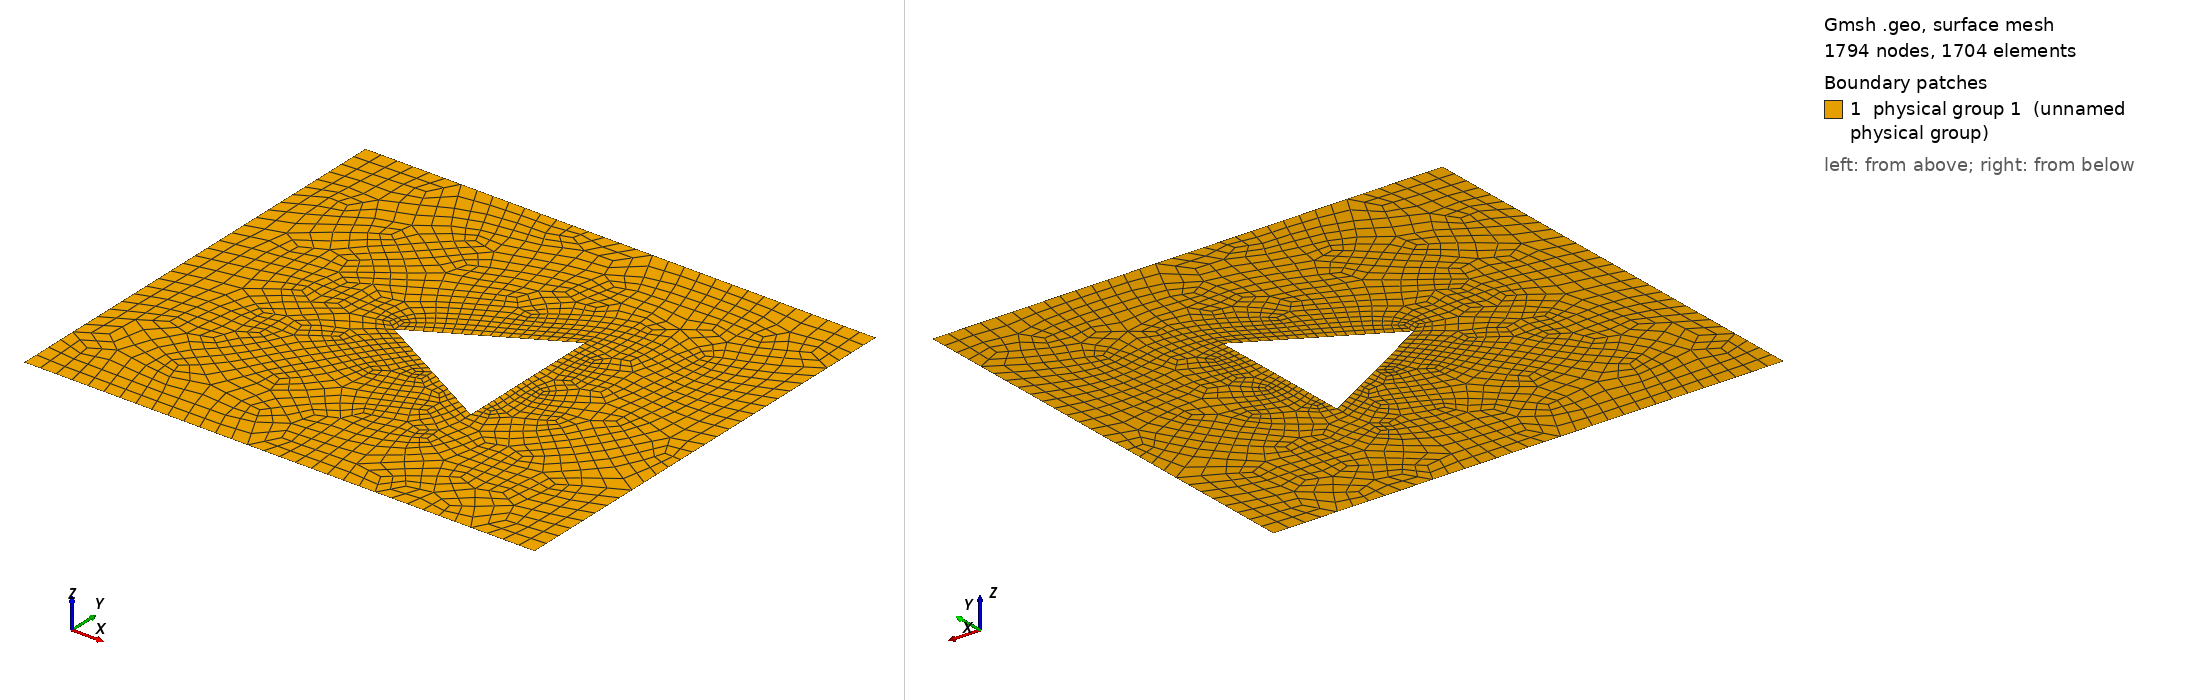

Gmsh geometry script, surface-meshed: 1794 nodes, 1704 surface elements. Boundary patches (legend numbers): 1 physical group 1 (unnamed physical group). Left view from above one corner, right view from below the opposite corner. Legend entries are the model's physical surfaces. The drawing asked Gmsh for element sizes between 1% and 20% of the model's largest extent; the script's own settings can give other sizes.

=== 2023-CGMPT-5.5-schardin_triangle.geo (drawn) ===
// Schardin's problem, Section 5.5 (Figure 3) of [1]: the domain
// D = (-0.65,0.5) x (-0.5,0.5) without the triangle with vertices
// (-0.2,0), (0.1,1/6), (0.1,-1/6), meshed with quadrilaterals.
//
// Boundary ids: 4 (dirichlet) on the left, 5 (dynamic) on the right, and
// 2 (slip) on the top, bottom, and the triangle.
//
// Generate schardin_triangle.msh with:
//   gmsh -2 -format msh22 -o schardin_triangle.msh \
//     2023-CGMPT-5.5-schardin_triangle.geo
//
// [1] B. Clayton, J.-L. Guermond, M. Maier, B. Popov, E. J. Tovar. Robust
//     second-order approximation of the compressible Euler equations with
//     an arbitrary equation of state. J. Comput. Phys., 478:111926, 2023.
//     DOI 10.1016/j.jcp.2023.111926, arXiv:2207.12832

lc = 0.072;

Point(1) = {-0.65, -0.5, 0, lc};
Point(2) = {0.5, -0.5, 0, lc};
Point(3) = {0.5, 0.5, 0, lc};
Point(4) = {-0.65, 0.5, 0, lc};

Point(5) = {-0.2, 0, 0, lc / 2};
Point(6) = {0.1, -1 / 6, 0, lc / 2};
Point(7) = {0.1, 1 / 6, 0, lc / 2};

Line(1) = {1, 2};
Line(2) = {2, 3};
Line(3) = {3, 4};
Line(4) = {4, 1};

Line(5) = {5, 6};
Line(6) = {6, 7};
Line(7) = {7, 5};

Curve Loop(1) = {1, 2, 3, 4};
Curve Loop(2) = {5, 6, 7};
Plane Surface(1) = {1, 2};

Recombine Surface {1};
Mesh.RecombinationAlgorithm = 1;
Mesh.SubdivisionAlgorithm = 1;

Physical Curve(4) = {4};
Physical Curve(5) = {2};
Physical Curve(2) = {1, 3, 5, 6, 7};
Physical Surface(1) = {1};
